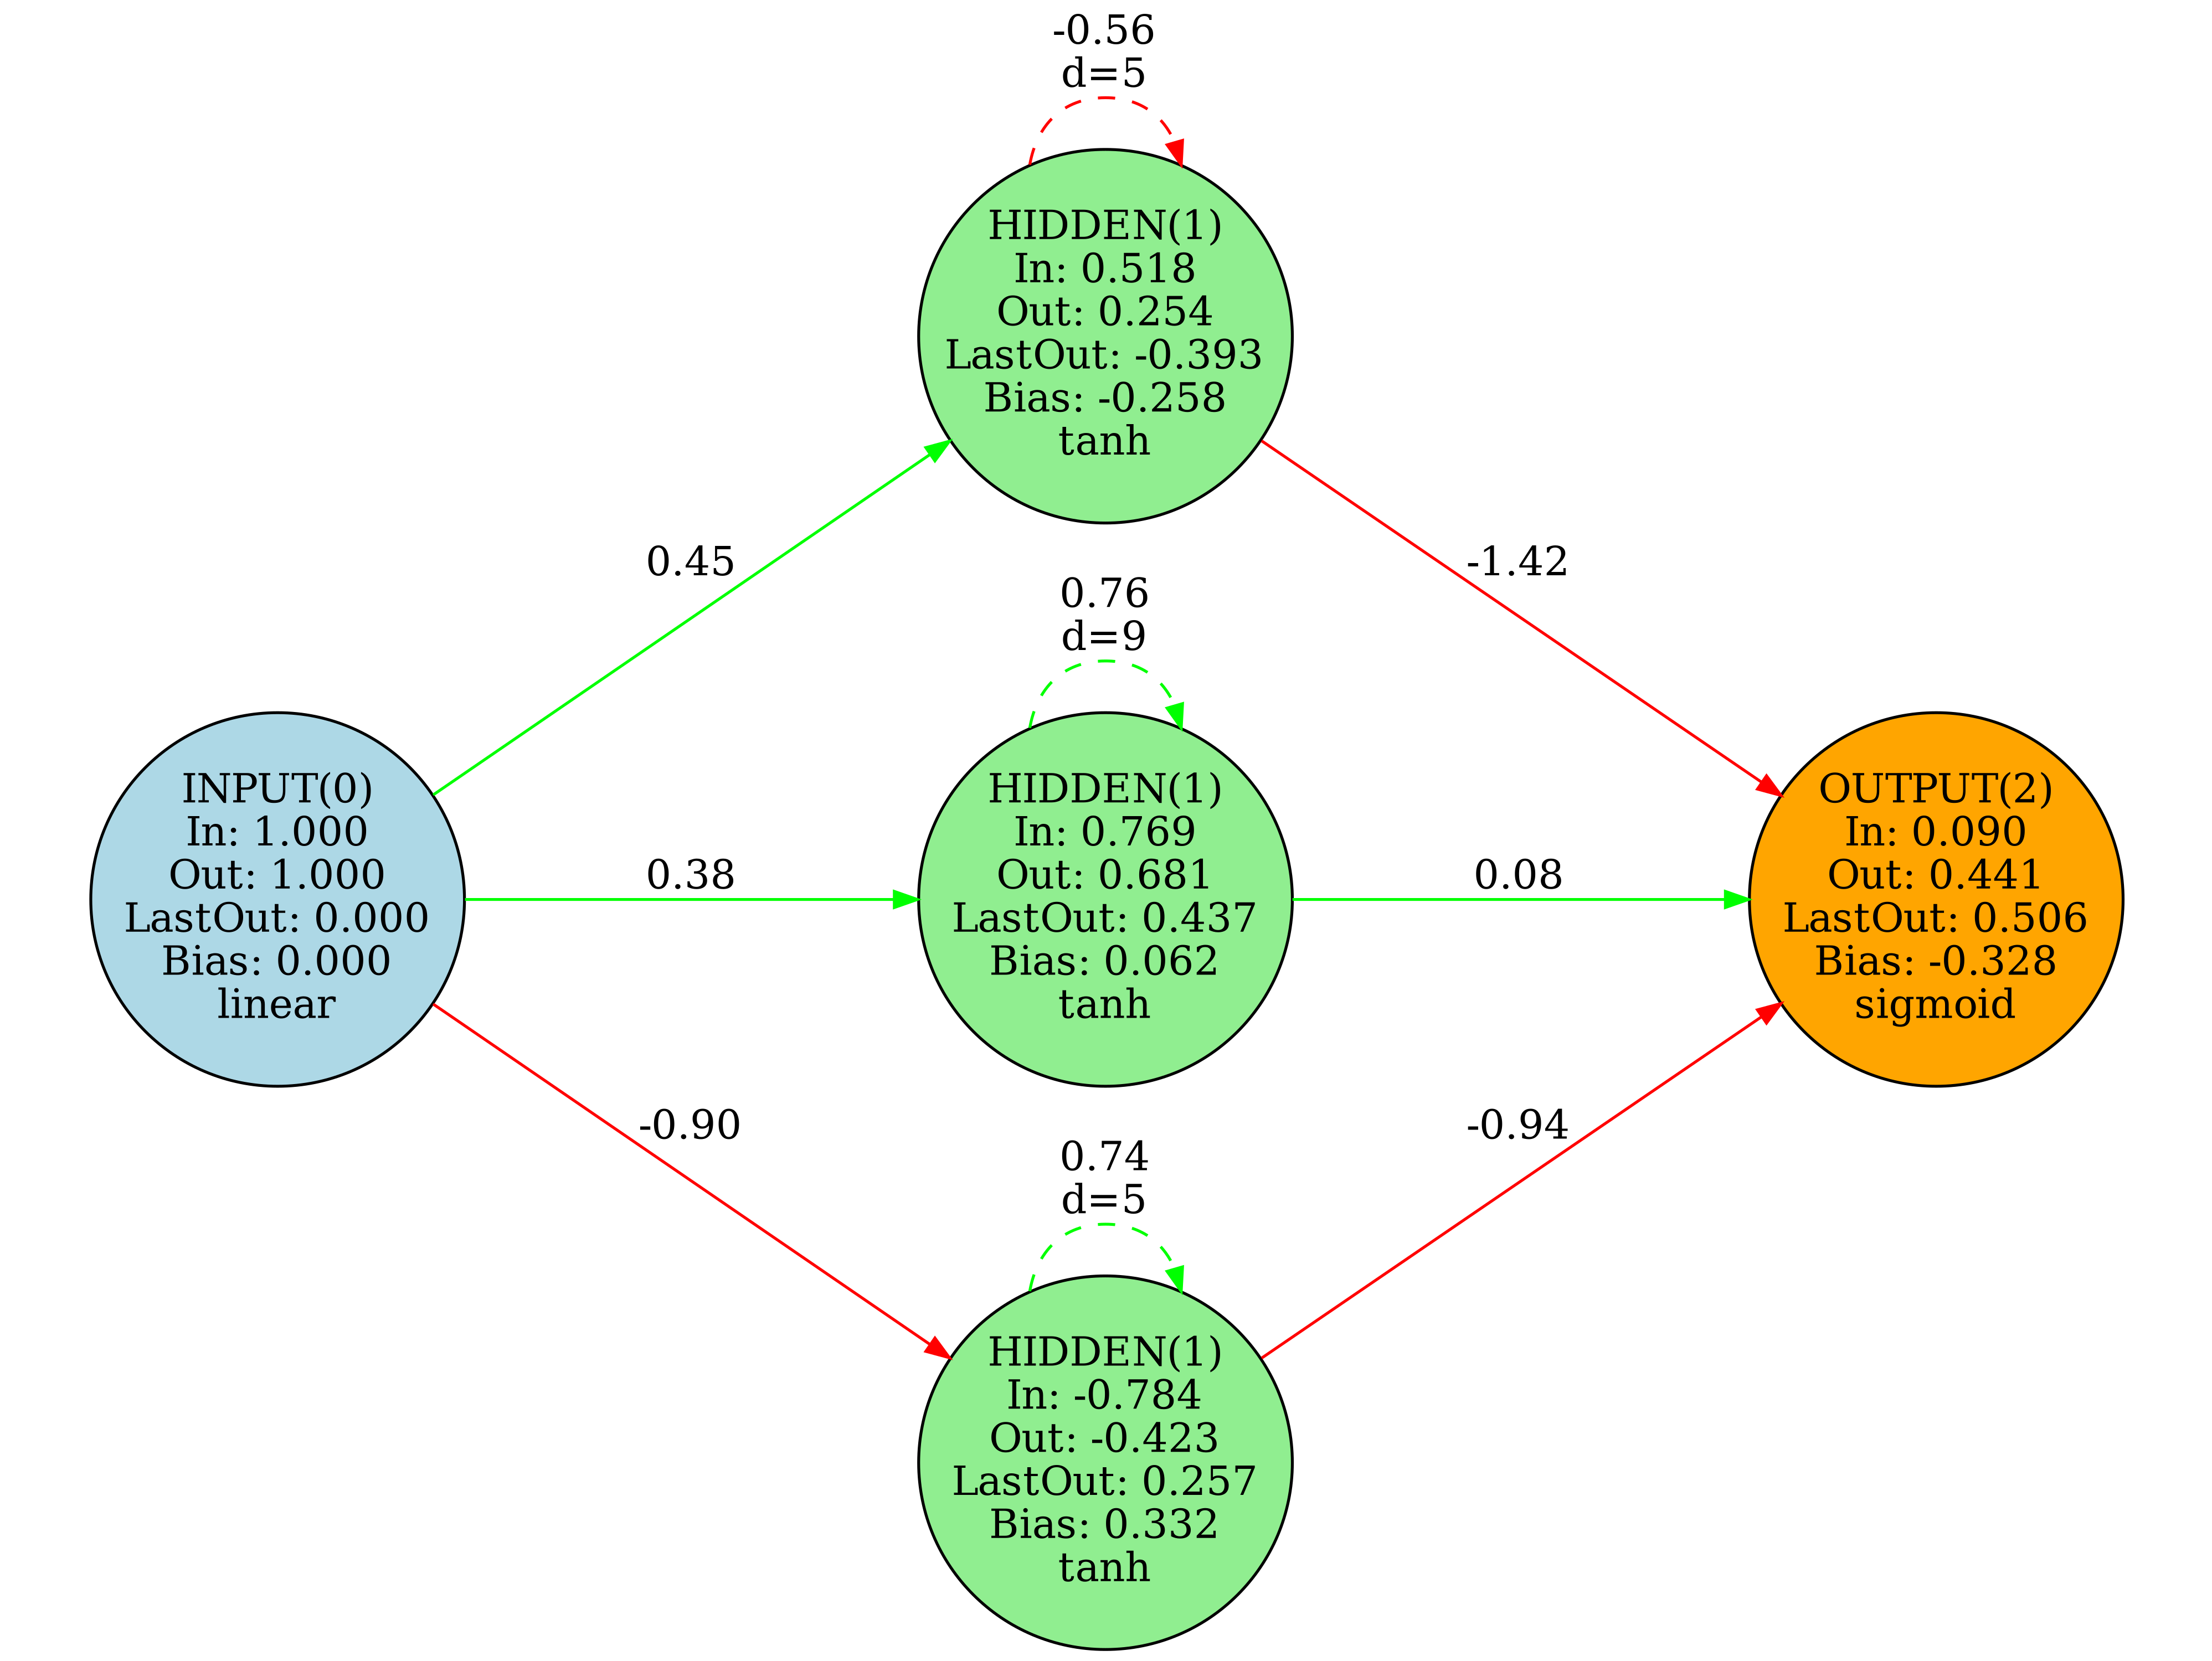

The script that drew this image:
"""
Example 07-03 – Delay Bit-Sequence Echo (Delay Mutation Showcase)

Given a deterministic bit sequence u[t] in {0,1}, the network must output:
    y[t] = u[t - k]

Key details:
- Warm-up is used so recurrent delay buffers are filled.
- Fitness combines MSE with a small penalty for misclassification.
- Visualization shows input, target, and predictions during evaluation.
"""

from __future__ import annotations

from pathlib import Path

import numpy as np

from evolib import Indiv, Pop, plot_bit_prediction

FRAME_FOLDER = "03_frames"
CONFIG_FILE = "configs/03_delay_bitseq_echo.yaml"

# Echo target
TARGET_DELAY = 5
DELAY_BOUNDS = (1, 10)
WARMUP_STEPS = DELAY_BOUNDS[1]

# Rollout and plot window
SEQ_LEN = 200
EVAL_LEN = 80

# Local, explicit seed for the deterministic input sequence in this example.
BITS_SEED = 1


def make_bits(n: int, seed: int) -> np.ndarray:
    """Create a bit sequence."""
    rng = np.random.default_rng(seed)
    return rng.integers(0, 2, size=n, endpoint=False).astype(float)


# Build sequence and echo target
input_seq = make_bits(SEQ_LEN, seed=BITS_SEED)
target_seq = np.roll(input_seq, TARGET_DELAY)


def fitness_echo(indiv: Indiv) -> None:
    """
    Evaluate echo performance on the fixed sequence.

    Fitness = MSE + (1-accuracy)/4 Accuracy uses a hard threshold at 0.5.
    """
    net = indiv.para["nnet"].net
    net.reset(full=True)

    total_error = 0.0
    correct = 0
    count = 0

    for t in range(len(input_seq)):
        output = float(net.calc([float(input_seq[t])])[0])

        if t >= WARMUP_STEPS:
            target = float(target_seq[t])

            # MSE
            err = output - target
            total_error += err * err

            # Accuracy
            pred_bit = 1.0 if output > 0.5 else 0.0
            if pred_bit == target:
                correct += 1

            count += 1

    mse = total_error / max(count, 1)
    acc = correct / max(count, 1)

    indiv.extra_metrics = {"accuracy": acc, "mse": mse}
    indiv.fitness = mse + (1.0 - acc) / 2.0


def save_plot(pop: Pop) -> None:
    best = pop.best()
    net = best.para["nnet"].net
    net.reset(full=True)

    # Warmup
    for bit in input_seq[:WARMUP_STEPS]:
        net.calc([float(bit)])

    # Evaluation window
    start = WARMUP_STEPS
    end = min(WARMUP_STEPS + EVAL_LEN, len(input_seq))
    eval_input = input_seq[start:end]
    eval_target = target_seq[start:end]

    y_preds = [float(net.calc([float(bit)])[0]) for bit in eval_input]

    acc = float(best.extra_metrics.get("accuracy", 0.0))
    mse = float(best.extra_metrics["mse"])

    delays = sorted(
        int(c.delay) for c in net.get_all_connections() if c.type.name == "RECURRENT"
    )

    print(
        f"[Gen {pop.generation_num}] best fitness={best.fitness:.5f}, "
        f"acc={acc:.3%}, mse={mse:.5f}, delays={delays}"
    )

    Path(FRAME_FOLDER).mkdir(parents=True, exist_ok=True)

    plot_bit_prediction(
        true_bits=eval_target.astype(int).tolist(),
        pred_values=y_preds,
        input_bits=eval_input.astype(int).tolist(),
        title=(
            f"Bit Echo (k={TARGET_DELAY}, gen={pop.generation_num}, "
            f"MSE={mse:.5f}, Acc={acc:.3%})"
        ),
        pred_name="Echo",
        show_target_raster=True,
        save_path=f"{FRAME_FOLDER}/gen_{pop.generation_num:03d}.png",
    )


if __name__ == "__main__":
    pop = Pop(CONFIG_FILE, fitness_function=fitness_echo)
    pop.run(verbosity=0, on_generation_end=save_plot)

    best = pop.best()
    best.para["nnet"].net.plot("03_delay_bitseq_echo", fillcolors_on=True)
